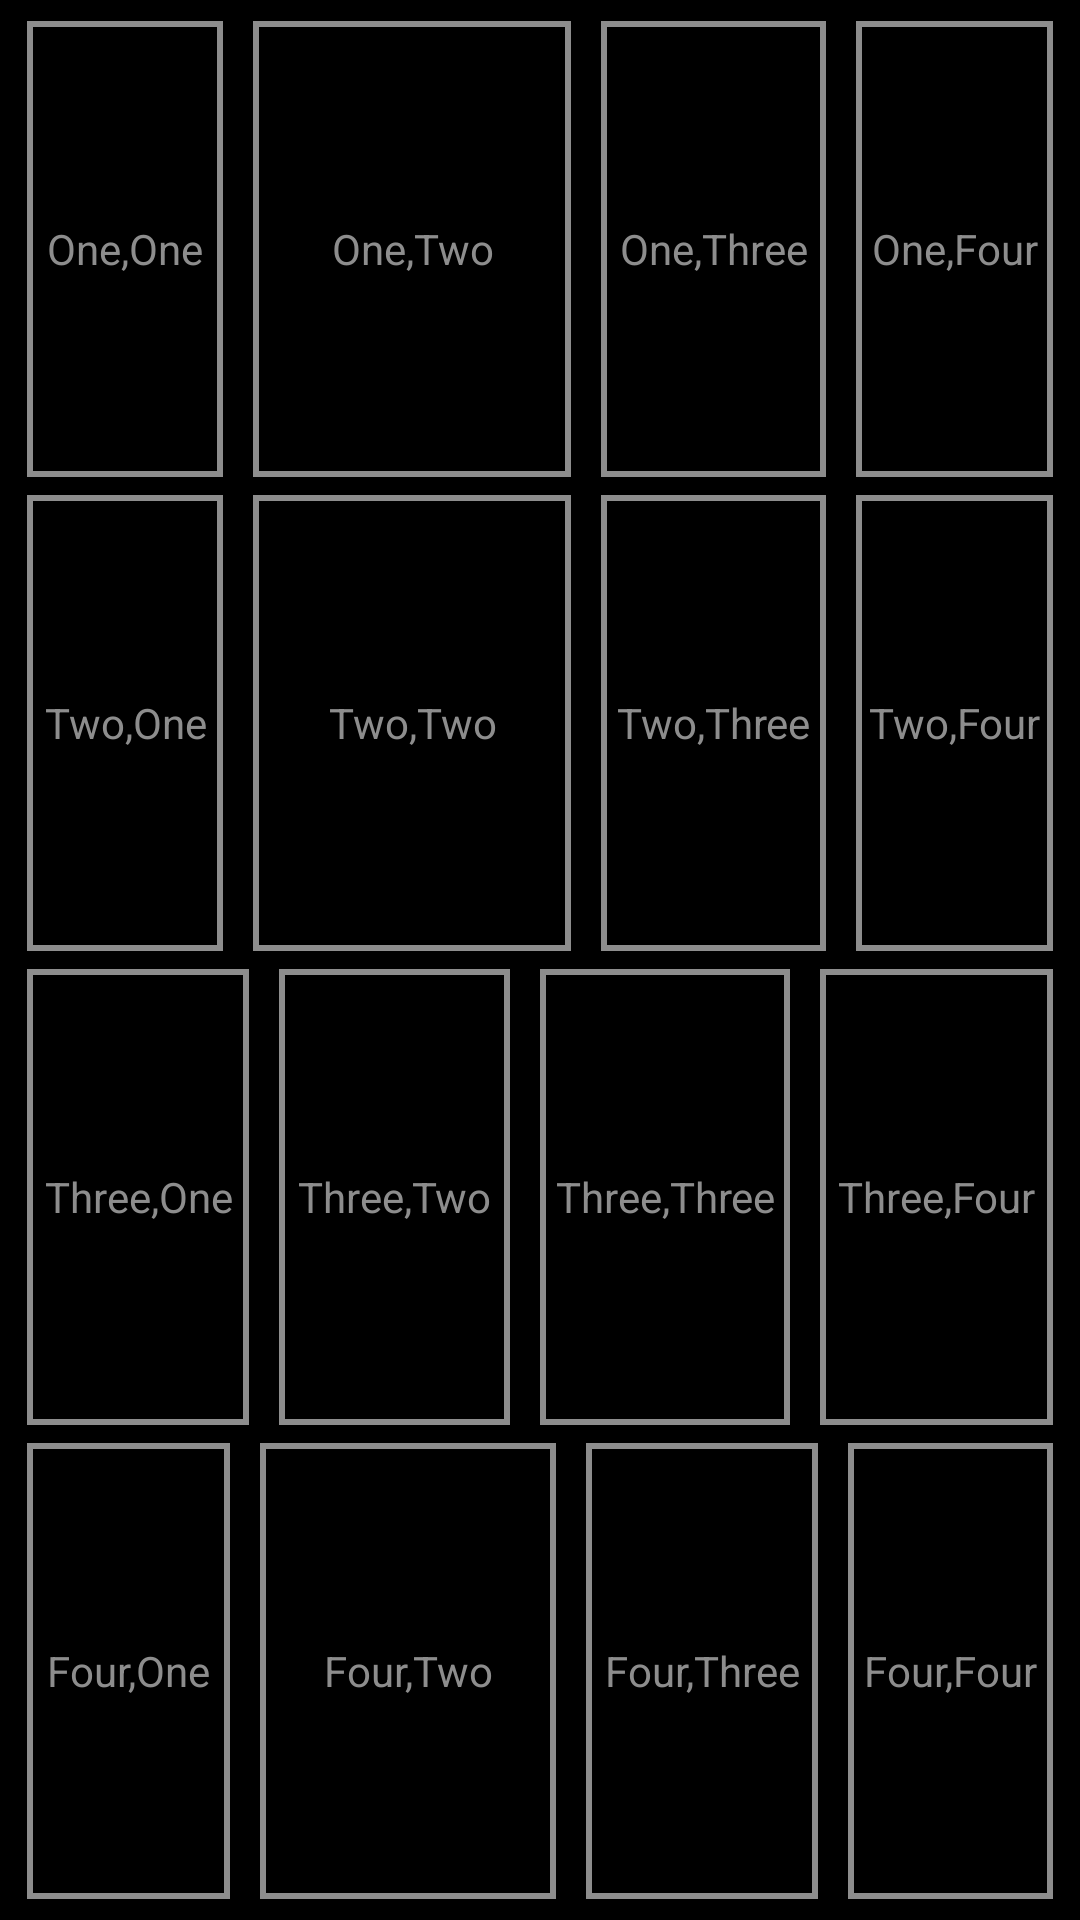

Reconstruct the res/layout file that produces this screen, plus the resources it refers to.
<!-- AndroidManifest.xml: application theme Theme.Android_Ex2_Layout -->
<!-- res/layout/activity_task1_linear.xml -->
<?xml version="1.0" encoding="utf-8"?>
<LinearLayout xmlns:android="http://schemas.android.com/apk/res/android"
    android:id="@+id/main"
    android:layout_width="match_parent"
    android:layout_height="match_parent"
    android:orientation="vertical"
    android:background="#000000"
    android:padding="4dp">

    
    <LinearLayout
        android:layout_width="match_parent"
        android:layout_height="0dp"
        android:layout_weight="1"
        android:orientation="horizontal">

        <TextView
            android:layout_width="0dp"
            android:layout_height="match_parent"
            android:layout_weight="21"
            android:layout_marginHorizontal="5dp"
            android:layout_marginVertical="3dp"
            android:background="@drawable/bg_grid_cell"
            android:gravity="center"
            android:text="One,One"
            android:textColor="#8D8D8D"
            android:textSize="14sp" />

        <TextView
            android:layout_width="0dp"
            android:layout_height="match_parent"
            android:layout_weight="34"
            android:layout_marginHorizontal="5dp"
            android:layout_marginVertical="3dp"
            android:background="@drawable/bg_grid_cell"
            android:gravity="center"
            android:text="One,Two"
            android:textColor="#8D8D8D"
            android:textSize="14sp" />

        <TextView
            android:layout_width="0dp"
            android:layout_height="match_parent"
            android:layout_weight="24"
            android:layout_marginHorizontal="5dp"
            android:layout_marginVertical="3dp"
            android:background="@drawable/bg_grid_cell"
            android:gravity="center"
            android:text="One,Three"
            android:textColor="#8D8D8D"
            android:textSize="14sp" />

        <TextView
            android:layout_width="0dp"
            android:layout_height="match_parent"
            android:layout_weight="21"
            android:layout_marginHorizontal="5dp"
            android:layout_marginVertical="3dp"
            android:background="@drawable/bg_grid_cell"
            android:gravity="center"
            android:text="One,Four"
            android:textColor="#8D8D8D"
            android:textSize="14sp" />
    </LinearLayout>

    
    <LinearLayout
        android:layout_width="match_parent"
        android:layout_height="0dp"
        android:layout_weight="1"
        android:orientation="horizontal">

        <TextView
            android:layout_width="0dp"
            android:layout_height="match_parent"
            android:layout_weight="21"
            android:layout_marginHorizontal="5dp"
            android:layout_marginVertical="3dp"
            android:background="@drawable/bg_grid_cell"
            android:gravity="center"
            android:text="Two,One"
            android:textColor="#8D8D8D"
            android:textSize="14sp" />

        <TextView
            android:layout_width="0dp"
            android:layout_height="match_parent"
            android:layout_weight="34"
            android:layout_marginHorizontal="5dp"
            android:layout_marginVertical="3dp"
            android:background="@drawable/bg_grid_cell"
            android:gravity="center"
            android:text="Two,Two"
            android:textColor="#8D8D8D"
            android:textSize="14sp" />

        <TextView
            android:layout_width="0dp"
            android:layout_height="match_parent"
            android:layout_weight="24"
            android:layout_marginHorizontal="5dp"
            android:layout_marginVertical="3dp"
            android:background="@drawable/bg_grid_cell"
            android:gravity="center"
            android:text="Two,Three"
            android:textColor="#8D8D8D"
            android:textSize="14sp" />

        <TextView
            android:layout_width="0dp"
            android:layout_height="match_parent"
            android:layout_weight="21"
            android:layout_marginHorizontal="5dp"
            android:layout_marginVertical="3dp"
            android:background="@drawable/bg_grid_cell"
            android:gravity="center"
            android:text="Two,Four"
            android:textColor="#8D8D8D"
            android:textSize="14sp" />
    </LinearLayout>

    
    <LinearLayout
        android:layout_width="match_parent"
        android:layout_height="0dp"
        android:layout_weight="1"
        android:orientation="horizontal">

        <TextView
            android:layout_width="0dp"
            android:layout_height="match_parent"
            android:layout_weight="24"
            android:layout_marginHorizontal="5dp"
            android:layout_marginVertical="3dp"
            android:background="@drawable/bg_grid_cell"
            android:gravity="center"
            android:text="Three,One"
            android:textColor="#8D8D8D"
            android:textSize="14sp" />

        <TextView
            android:layout_width="0dp"
            android:layout_height="match_parent"
            android:layout_weight="25"
            android:layout_marginHorizontal="5dp"
            android:layout_marginVertical="3dp"
            android:background="@drawable/bg_grid_cell"
            android:gravity="center"
            android:text="Three,Two"
            android:textColor="#8D8D8D"
            android:textSize="14sp" />

        <TextView
            android:layout_width="0dp"
            android:layout_height="match_parent"
            android:layout_weight="27"
            android:layout_marginHorizontal="5dp"
            android:layout_marginVertical="3dp"
            android:background="@drawable/bg_grid_cell"
            android:gravity="center"
            android:text="Three,Three"
            android:textColor="#8D8D8D"
            android:textSize="14sp" />

        <TextView
            android:layout_width="0dp"
            android:layout_height="match_parent"
            android:layout_weight="25"
            android:layout_marginHorizontal="5dp"
            android:layout_marginVertical="3dp"
            android:background="@drawable/bg_grid_cell"
            android:gravity="center"
            android:text="Three,Four"
            android:textColor="#8D8D8D"
            android:textSize="14sp" />
    </LinearLayout>

    
    <LinearLayout
        android:layout_width="match_parent"
        android:layout_height="0dp"
        android:layout_weight="1"
        android:orientation="horizontal">

        <TextView
            android:layout_width="0dp"
            android:layout_height="match_parent"
            android:layout_weight="22"
            android:layout_marginHorizontal="5dp"
            android:layout_marginVertical="3dp"
            android:background="@drawable/bg_grid_cell"
            android:gravity="center"
            android:text="Four,One"
            android:textColor="#8D8D8D"
            android:textSize="14sp" />

        <TextView
            android:layout_width="0dp"
            android:layout_height="match_parent"
            android:layout_weight="32"
            android:layout_marginHorizontal="5dp"
            android:layout_marginVertical="3dp"
            android:background="@drawable/bg_grid_cell"
            android:gravity="center"
            android:text="Four,Two"
            android:textColor="#8D8D8D"
            android:textSize="14sp" />

        <TextView
            android:layout_width="0dp"
            android:layout_height="match_parent"
            android:layout_weight="25"
            android:layout_marginHorizontal="5dp"
            android:layout_marginVertical="3dp"
            android:background="@drawable/bg_grid_cell"
            android:gravity="center"
            android:text="Four,Three"
            android:textColor="#8D8D8D"
            android:textSize="14sp" />

        <TextView
            android:layout_width="0dp"
            android:layout_height="match_parent"
            android:layout_weight="22"
            android:layout_marginHorizontal="5dp"
            android:layout_marginVertical="3dp"
            android:background="@drawable/bg_grid_cell"
            android:gravity="center"
            android:text="Four,Four"
            android:textColor="#8D8D8D"
            android:textSize="14sp" />
    </LinearLayout>

</LinearLayout>
<!-- resources referenced by this layout -->
<resources>
  <!-- drawable bg_grid_cell (drawable) -->
  <?xml version="1.0" encoding="utf-8"?>
  <shape xmlns:android="http://schemas.android.com/apk/res/android"
      android:shape="rectangle">
  
      <solid android:color="#000000" />
  
      <stroke
          android:width="2dp"
          android:color="#8D8D8D" />
  </shape>
  <style name="Theme.Android_Ex2_Layout" parent="Base.Theme.Android_Ex2_Layout" />
  <style name="Base.Theme.Android_Ex2_Layout" parent="Theme.Material3.DayNight.NoActionBar">
          
          
      </style>
</resources>
